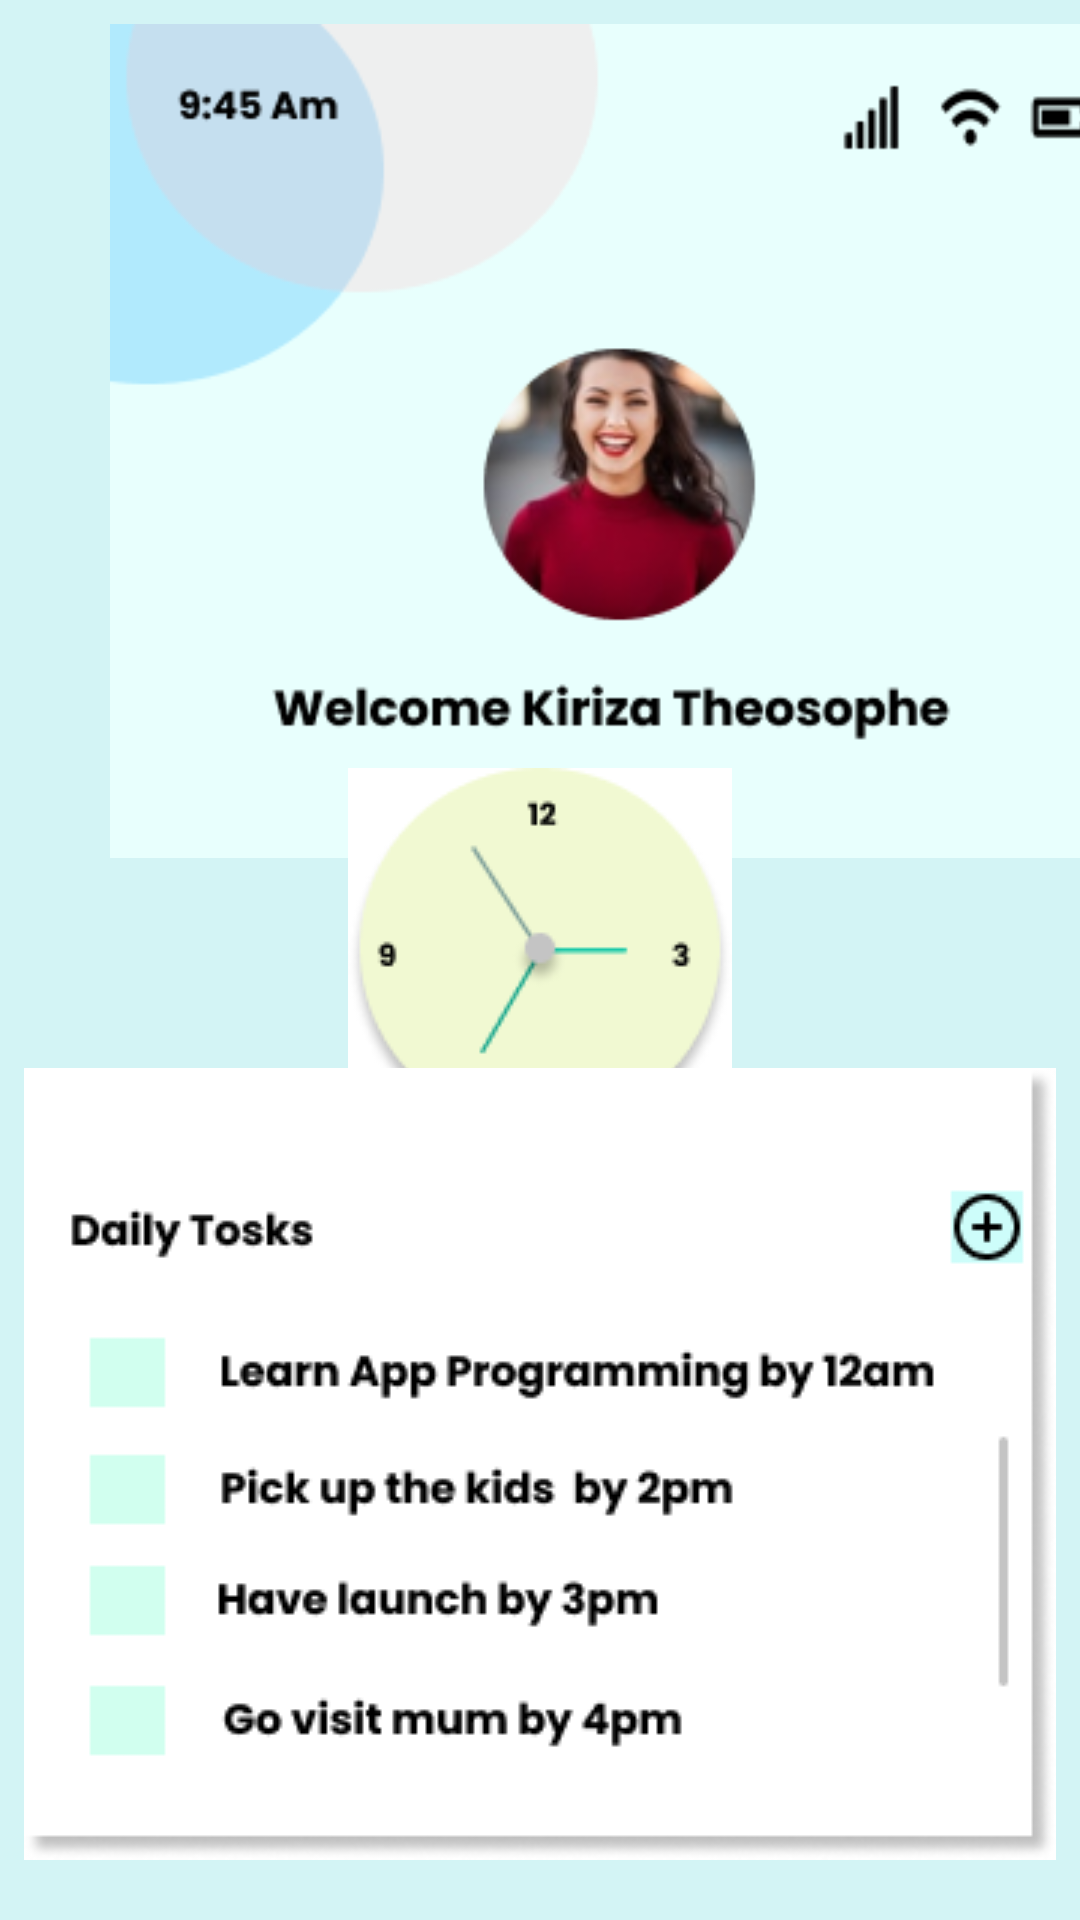

Android layout source for this screen:
<!-- AndroidManifest.xml: application theme Theme.Uke_3_4_oppgave -->
<!-- res/layout/activity_splash.xml -->
<?xml version="1.0" encoding="utf-8"?>
<FrameLayout xmlns:android="http://schemas.android.com/apk/res/android"
    xmlns:tools="http://schemas.android.com/tools"
    android:layout_width="match_parent"
    android:layout_height="match_parent"
    xmlns:app="http://schemas.android.com/apk/res-auto"
    android:background="#d3f4f5"
    tools:context=".splash.SplashActivity">

    <View
        android:id="@+id/head"
        android:layout_width="match_parent"
        android:layout_height="290dp"        
        app:layout_constraintTop_toTopOf="parent"
        app:layout_constraintEnd_toEndOf="parent"
        app:layout_constraintStart_toStartOf="parent"
        app:layout_constraintTop_toBottomOf="parent" />

    <ImageView
        android:id="@+id/myfoto"
        android:layout_width="396dp"
        android:layout_height="278dp"
        android:layout_marginStart="8dp"
        android:layout_marginTop="8dp"
        android:layout_marginEnd="8dp"
        android:src="@drawable/ic_myfoto"
        app:layout_constraintEnd_toEndOf="parent"
        app:layout_constraintStart_toStartOf="parent"
        app:layout_constraintTop_toTopOf="parent" />

    <ImageView
        android:id="@+id/clock"
        android:layout_width="wrap_content"
        android:layout_height="wrap_content"
        android:layout_gravity="center"
        android:src="@drawable/ic_clock"
        app:layout_constraintTop_toBottomOf="@id/myfoto"/>

    <ImageView
        android:id="@+id/text1"
        android:layout_width="match_parent"
        android:layout_height="wrap_content"
        android:layout_gravity="bottom"
        android:layout_marginBottom="20dp"
        android:src="@drawable/ic_tosks"
        app:layout_constraintTop_toBottomOf="@id/clock" />


</FrameLayout>
<!-- resources referenced by this layout -->
<resources>
  <!-- drawable ic_clock: png bitmap (drawable, 5582 bytes) -->
  <!-- drawable ic_myfoto: png bitmap (drawable, 27407 bytes) -->
  <!-- drawable ic_tosks: png bitmap (drawable, 12482 bytes) -->
  <style name="Theme.Uke_3_4_oppgave" parent="Theme.MaterialComponents.DayNight.NoActionBar">
          
          <item name="colorPrimary">@color/purple_500</item>
          <item name="colorPrimaryVariant">@color/purple_700</item>
          <item name="colorOnPrimary">@color/white</item>
          
          <item name="colorSecondary">@color/teal_200</item>
          <item name="colorSecondaryVariant">@color/teal_700</item>
          <item name="colorOnSecondary">@color/black</item>
          
          <item name="android:statusBarColor" tools:targetApi="l">?attr/colorPrimaryVariant</item>
          
      </style>
  <color name="purple_500">#FF6200EE</color>
  <color name="purple_700">#FF3700B3</color>
  <color name="white">#FFFFFFFF</color>
  <color name="teal_200">#FF03DAC5</color>
  <color name="teal_700">#FF018786</color>
  <color name="black">#FF000000</color>
</resources>
